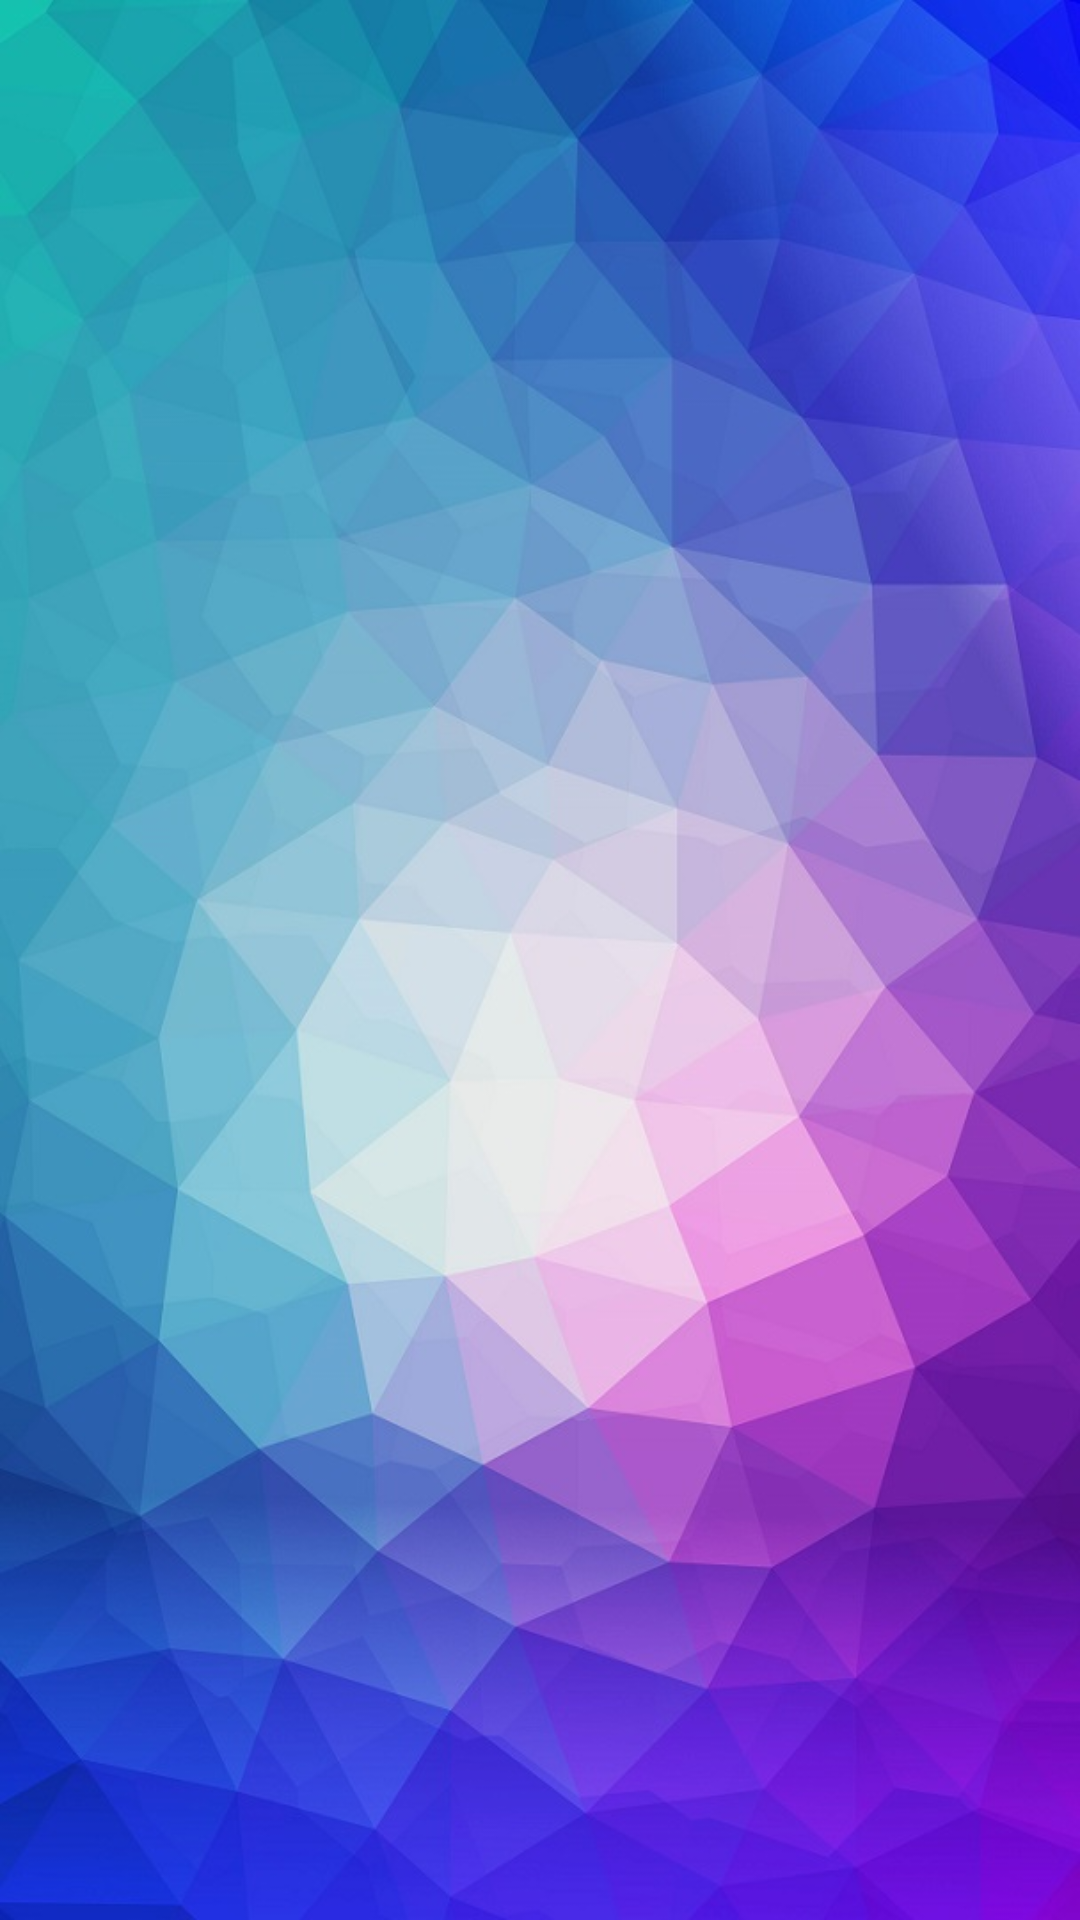

This screen was rendered from an Android layout file. Write that file and the resources it references.
<!-- AndroidManifest.xml: application theme AppTheme -->
<!-- res/layout/activity_main.xml -->
<RelativeLayout xmlns:android="http://schemas.android.com/apk/res/android"
    xmlns:tools="http://schemas.android.com/tools" android:layout_width="match_parent"
    android:layout_height="match_parent" android:padding="10dp" android:background="@drawable/background" tools:context=".MainActivity">
<ListView
    android:id="@+id/listView"
    android:layout_width="match_parent"
    android:layout_height="match_parent"
    android:divider="#00000000"
    android:dividerHeight="10dp"
    android:scrollbars="none"
    android:clipToPadding="true"/>

</RelativeLayout>
<!-- resources referenced by this layout -->
<resources>
  <!-- drawable background: jpg bitmap (drawable, 90364 bytes) -->
  <style name="AppTheme" parent="Theme.AppCompat.Light.NoActionBar">
          
          
          <item name="colorPrimary">@color/blue_normal</item>
          
          <item name="colorPrimaryDark">@color/blue_dark</item>
          
          <item name="colorAccent">@color/orange</item>
          <item name="android:actionBarStyle">@style/ActionBar.Solid.MyAppTheme</item>
      </style>
  <color name="blue_normal">#70A3FF</color>
  <color name="blue_dark">#70A3FF</color>
  <color name="orange">#FA6900</color>
  <style name="ActionBar.Solid.MyAppTheme" parent="@style/Widget.AppCompat.Light.ActionBar.Solid">
          <item name="background">@color/actionbar</item>
      </style>
  <color name="actionbar">#A270A3FF</color>
</resources>
